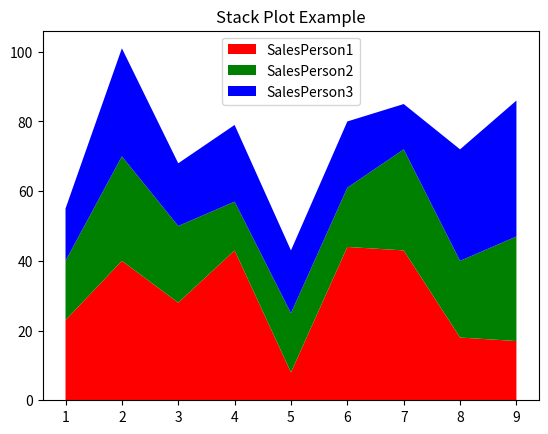

The script that saved this image:
#Stack Plots
#---------------------
import matplotlib.pyplot as plt
months = [ 1,  2,  3,  4,  5,  6,  7,  8,  9]

arr1  = [23, 40, 28, 43,  8, 44, 43, 18, 17]
arr2  = [17, 30, 22, 14, 17, 17, 29, 22, 30]
arr3  = [15, 31, 18, 22, 18, 19, 13, 32, 39]

# Adding legend for stack plots is tricky.
mylabels = ['SalesPerson1', 'SalesPerson2', 'SalesPerson3']

plt.stackplot(months, arr1, arr2, arr3, labels=mylabels, colors= ['r', 'g', 'b']  )

plt.title('Stack Plot Example')
plt.legend(loc = "upper center")
plt.show()